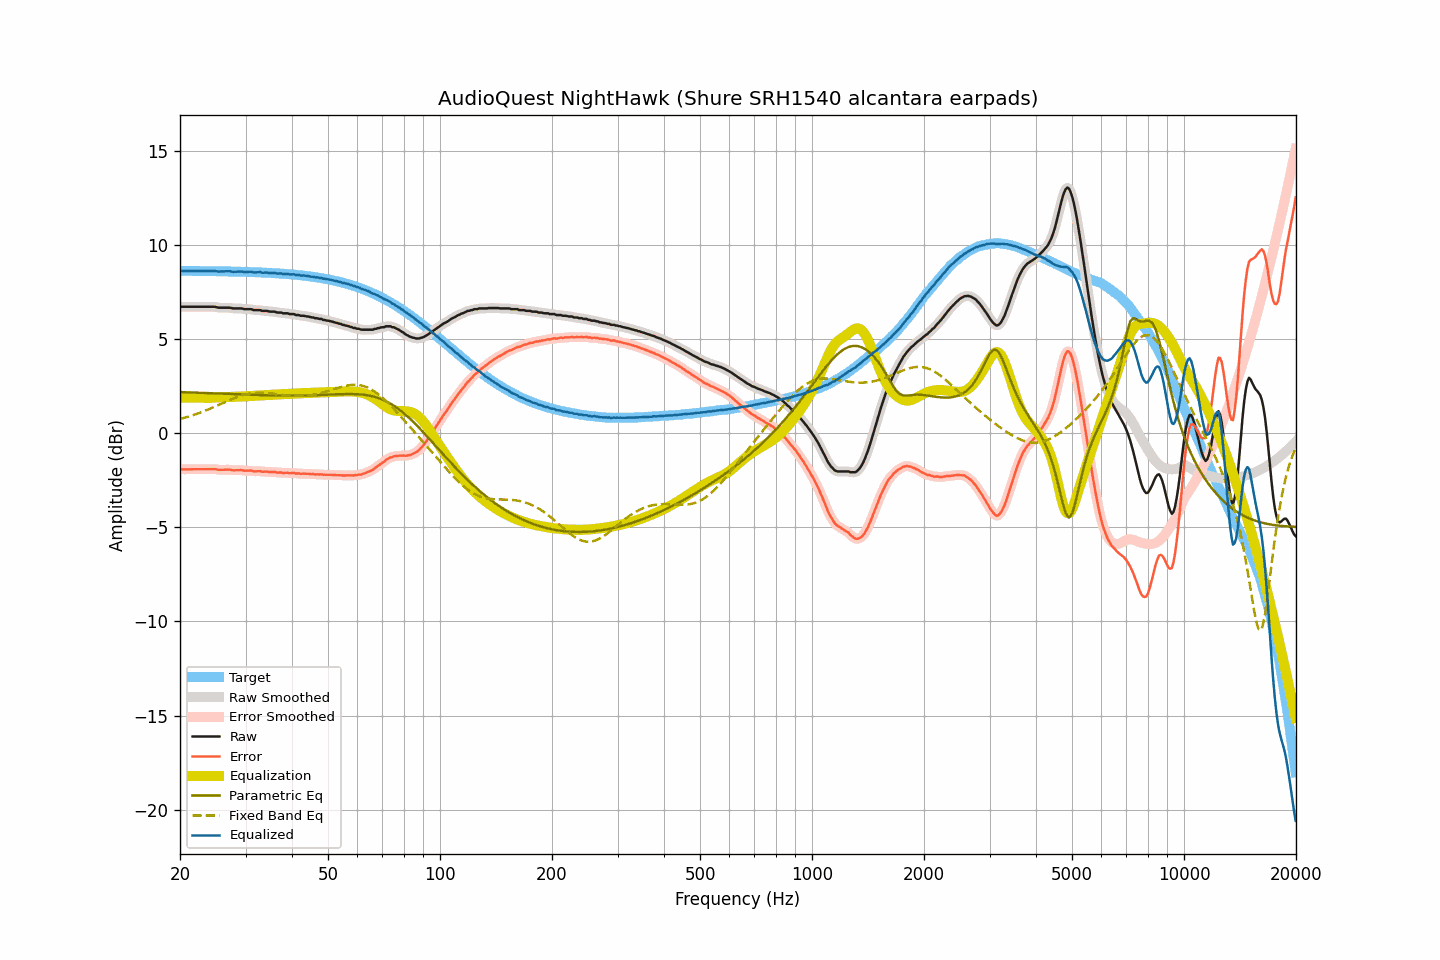

Data behind this chart, as committed beside it:
frequency, raw, smoothed, error, error_smoothed, equalization, parametric_eq, fixed_band_eq, equalized_raw, equalized_smoothed, target
20.00, 6.75, 6.74, -1.90, -1.90, 1.90, 2.20, 0.77, 8.65, 8.65, 8.65
20.20, 6.74, 6.74, -1.91, -1.90, 1.90, 2.20, 0.79, 8.64, 8.65, 8.65
20.40, 6.74, 6.74, -1.91, -1.91, 1.91, 2.19, 0.81, 8.64, 8.64, 8.64
20.61, 6.74, 6.74, -1.91, -1.91, 1.91, 2.19, 0.84, 8.64, 8.64, 8.64
20.81, 6.74, 6.74, -1.91, -1.91, 1.91, 2.19, 0.86, 8.64, 8.64, 8.64
21.02, 6.74, 6.74, -1.91, -1.91, 1.91, 2.18, 0.89, 8.64, 8.64, 8.64
21.23, 6.74, 6.74, -1.91, -1.91, 1.91, 2.18, 0.91, 8.64, 8.64, 8.64
21.44, 6.74, 6.74, -1.90, -1.90, 1.91, 2.18, 0.94, 8.64, 8.64, 8.64
21.66, 6.74, 6.74, -1.90, -1.90, 1.90, 2.18, 0.97, 8.64, 8.64, 8.64
21.87, 6.74, 6.74, -1.90, -1.90, 1.90, 2.17, 1.00, 8.64, 8.64, 8.64
22.09, 6.74, 6.74, -1.90, -1.90, 1.90, 2.17, 1.03, 8.64, 8.64, 8.64
22.31, 6.74, 6.74, -1.90, -1.90, 1.90, 2.17, 1.06, 8.64, 8.64, 8.64
22.54, 6.74, 6.74, -1.90, -1.90, 1.90, 2.16, 1.09, 8.64, 8.64, 8.64
22.76, 6.74, 6.74, -1.90, -1.90, 1.90, 2.16, 1.12, 8.64, 8.64, 8.64
22.99, 6.74, 6.74, -1.90, -1.90, 1.90, 2.16, 1.15, 8.64, 8.64, 8.64
23.22, 6.74, 6.74, -1.90, -1.90, 1.90, 2.15, 1.19, 8.63, 8.63, 8.63
23.45, 6.74, 6.74, -1.90, -1.90, 1.89, 2.15, 1.22, 8.63, 8.63, 8.63
23.69, 6.74, 6.74, -1.90, -1.90, 1.89, 2.15, 1.25, 8.63, 8.63, 8.63
23.92, 6.74, 6.74, -1.89, -1.89, 1.89, 2.14, 1.29, 8.63, 8.63, 8.63
24.16, 6.74, 6.74, -1.89, -1.89, 1.89, 2.14, 1.33, 8.63, 8.63, 8.63
24.40, 6.74, 6.74, -1.89, -1.89, 1.90, 2.14, 1.36, 8.64, 8.64, 8.63
24.65, 6.74, 6.73, -1.89, -1.89, 1.90, 2.13, 1.40, 8.64, 8.64, 8.63
24.89, 6.73, 6.72, -1.90, -1.90, 1.91, 2.13, 1.44, 8.64, 8.63, 8.63
25.14, 6.71, 6.71, -1.92, -1.92, 1.92, 2.13, 1.48, 8.62, 8.62, 8.62
25.39, 6.69, 6.69, -1.94, -1.93, 1.92, 2.12, 1.51, 8.61, 8.61, 8.62
25.65, 6.69, 6.69, -1.93, -1.94, 1.92, 2.12, 1.55, 8.61, 8.61, 8.62
25.91, 6.69, 6.69, -1.93, -1.94, 1.93, 2.12, 1.59, 8.61, 8.61, 8.62
26.16, 6.69, 6.69, -1.93, -1.93, 1.93, 2.11, 1.63, 8.62, 8.62, 8.62
26.43, 6.69, 6.69, -1.93, -1.93, 1.93, 2.11, 1.67, 8.62, 8.62, 8.62
26.69, 6.69, 6.69, -1.93, -1.93, 1.93, 2.11, 1.71, 8.62, 8.62, 8.62
26.96, 6.69, 6.69, -1.93, -1.93, 1.94, 2.10, 1.74, 8.62, 8.63, 8.61
27.23, 6.69, 6.68, -1.92, -1.93, 1.94, 2.10, 1.78, 8.63, 8.62, 8.61
27.50, 6.67, 6.67, -1.94, -1.94, 1.94, 2.10, 1.82, 8.61, 8.61, 8.61
27.77, 6.65, 6.65, -1.96, -1.95, 1.94, 2.09, 1.85, 8.59, 8.60, 8.61
28.05, 6.65, 6.65, -1.96, -1.96, 1.95, 2.09, 1.88, 8.60, 8.59, 8.61
28.33, 6.65, 6.65, -1.96, -1.96, 1.95, 2.09, 1.92, 8.60, 8.60, 8.60
28.62, 6.65, 6.65, -1.95, -1.95, 1.96, 2.08, 1.95, 8.60, 8.61, 8.60
28.90, 6.65, 6.65, -1.95, -1.95, 1.96, 2.08, 1.98, 8.61, 8.61, 8.60
29.19, 6.65, 6.64, -1.95, -1.96, 1.96, 2.08, 2.01, 8.61, 8.61, 8.60
29.48, 6.64, 6.63, -1.96, -1.96, 1.96, 2.07, 2.03, 8.60, 8.60, 8.59
29.78, 6.61, 6.62, -1.98, -1.97, 1.97, 2.07, 2.05, 8.57, 8.58, 8.59
30.08, 6.61, 6.61, -1.98, -1.98, 1.97, 2.07, 2.08, 8.58, 8.58, 8.59
30.38, 6.61, 6.61, -1.98, -1.98, 1.98, 2.06, 2.10, 8.59, 8.59, 8.59
30.68, 6.61, 6.61, -1.98, -1.98, 1.99, 2.06, 2.11, 8.59, 8.59, 8.58
30.99, 6.61, 6.60, -1.97, -1.98, 1.99, 2.06, 2.13, 8.60, 8.59, 8.58
31.30, 6.59, 6.58, -1.99, -1.99, 2.00, 2.05, 2.14, 8.58, 8.58, 8.58
31.61, 6.56, 6.57, -2.02, -2.01, 2.00, 2.05, 2.15, 8.56, 8.57, 8.58
31.93, 6.56, 6.56, -2.01, -2.02, 2.01, 2.05, 2.16, 8.56, 8.56, 8.57
32.24, 6.56, 6.56, -2.01, -2.01, 2.01, 2.04, 2.16, 8.57, 8.57, 8.57
32.57, 6.56, 6.56, -2.01, -2.01, 2.02, 2.04, 2.16, 8.57, 8.57, 8.56
32.89, 6.56, 6.54, -2.00, -2.02, 2.02, 2.04, 2.17, 8.58, 8.57, 8.56
33.22, 6.52, 6.53, -2.04, -2.03, 2.03, 2.04, 2.16, 8.54, 8.56, 8.56
33.55, 6.52, 6.52, -2.04, -2.03, 2.03, 2.03, 2.16, 8.55, 8.55, 8.55
33.89, 6.52, 6.51, -2.03, -2.04, 2.03, 2.03, 2.16, 8.55, 8.55, 8.55
34.23, 6.52, 6.51, -2.03, -2.04, 2.04, 2.03, 2.15, 8.55, 8.55, 8.55
34.57, 6.50, 6.50, -2.04, -2.04, 2.04, 2.03, 2.14, 8.54, 8.54, 8.54
34.92, 6.48, 6.48, -2.06, -2.05, 2.05, 2.03, 2.13, 8.53, 8.53, 8.54
35.27, 6.48, 6.48, -2.05, -2.05, 2.05, 2.02, 2.12, 8.53, 8.53, 8.53
35.62, 6.48, 6.47, -2.05, -2.05, 2.06, 2.02, 2.11, 8.53, 8.53, 8.53
35.97, 6.48, 6.46, -2.05, -2.06, 2.06, 2.02, 2.10, 8.54, 8.53, 8.52
... 635 more rows
